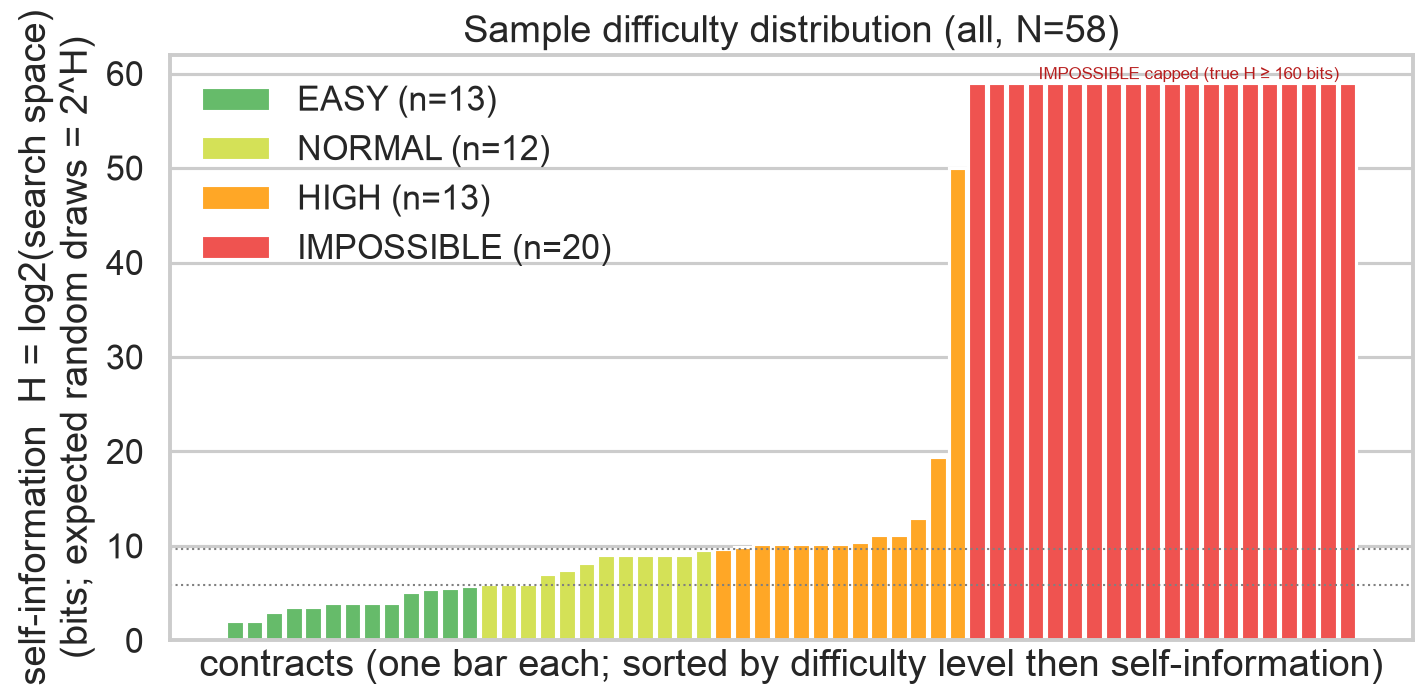

The data file committed next to this chart (first rows):
, level, self_information_bits, impossible
de:2018-04_BEC, IMPOSSIBLE, 261.4, True
de:2020-06_Bancor, IMPOSSIBLE, 274, True
de:2022-02_TecraSpace, IMPOSSIBLE, 1080, True
de:2022-03_CompoundTusd, NORMAL, 7.44, False
de:2022-03_Umbrella, IMPOSSIBLE, 260.6, True
de:2022-04_cftoken, HIGH, 9.85, False
de:2022-06_Snood, IMPOSSIBLE, 274.7, True
de:2022-07_FlippazOne, EASY, 5.46, False
de:2022-10_BEGO, IMPOSSIBLE, 261.5, True
de:2022-10_EFLeverVault, IMPOSSIBLE, 285.5, True
de:2022-10_Templedao, IMPOSSIBLE, 265.8, True
de:2022-10_Uerii, EASY, 3.58, False
de:2023-04_Swapos, IMPOSSIBLE, 272.6, True
de:2023-05_FAPEN, IMPOSSIBLE, 260.5, True
de:2023-05_Melo, EASY, 5.58, False
de:2024-02_PANDORA, IMPOSSIBLE, 262.2, True
de:2024-02_SwarmMarkets, EASY, 5.81, False
de:2024-04_NGFS, HIGH, 19.45, False
de:2024-05_MetaDragon, HIGH, 50.04, False
de:2024-08_YodlRouter, IMPOSSIBLE, 266.7, True
de:2024-09_PLN, IMPOSSIBLE, 1352, True
de:2024-09_WXETA, NORMAL, 9.61, False
de:2024-11_Ak1111, IMPOSSIBLE, 262.6, True
de:2024-12_Pledge, IMPOSSIBLE, 261.7, True
de:2025-01_98Token, IMPOSSIBLE, 517.5, True
sm:0x01f8c4e3fa3edeb29e514cba738d87ce8c0…, HIGH, 10.17, False
sm:0x23a91059fdc9579a9fbd0edc5f2ea0bfdb7…, NORMAL, 9.0, False
sm:0x4320e6f8c05b27ab4707cd1f6d5ce6f3e4b…, HIGH, 10.17, False
sm:0x4e73b32ed6c35f570686b89848e5f39f20e…, HIGH, 10.17, False
sm:0x561eac93c92360949ab1f1403323e6db345…, HIGH, 10.17, False
sm:0x7a8721a9d64c74da899424c1b52acbf58dd…, HIGH, 9.64, False
sm:0x8c7777c45481dba411450c228cb692ac3d5…, NORMAL, 9.0, False
sm:0x96edbe868531bd23a6c05e9d0c424ea64fb…, HIGH, 11.17, False
sm:0xaae1f51cf3339f18b6d3f3bdc75a5facd74…, HIGH, 10.17, False
sm:0xb5e1b1ee15c6fa0e48fce100125569d430f…, NORMAL, 9.0, False
sm:0xb93430ce38ac4a6bb47fb1fc085ea669353…, NORMAL, 9.0, False
sm:0xbaf51e761510c1a11bf48dd87c0307ac8a8…, NORMAL, 9.0, False
sm:0xbe4041d55db380c5ae9d4a9b9703f1ed4e7…, HIGH, 11.17, False
sm:BECToken, IMPOSSIBLE, 262.2, True
sm:arbitrary_location_write_simple, IMPOSSIBLE, 265.0, True
sm:incorrect_constructor_name1, EASY, 4.0, False
sm:incorrect_constructor_name2, EASY, 4.0, False
sm:incorrect_constructor_name3, EASY, 4.0, False
sm:lotto, EASY, 4.0, False
sm:mapping_write, IMPOSSIBLE, 260.0, True
sm:multiowned_vulnerable, EASY, 5.17, False
sm:parity_wallet_bug_2, HIGH, 10.4, False
sm:reentrance, NORMAL, 7.0, False
sm:reentrancy_bonus, EASY, 2.0, False
sm:reentrancy_dao, NORMAL, 6.0, False
sm:reentrancy_simple, NORMAL, 6.0, False
sm:simple_dao, NORMAL, 8.17, False
sm:simple_suicide, EASY, 2.0, False
sm:token, EASY, 3.0, False
sm:tokensalechallenge, IMPOSSIBLE, 263.2, True
sm:wallet_02_refund_nosub, HIGH, 13.0, False
sm:wallet_03_wrong_constructor, NORMAL, 6.0, False
sm:wallet_04_confused_sign, EASY, 3.58, False
